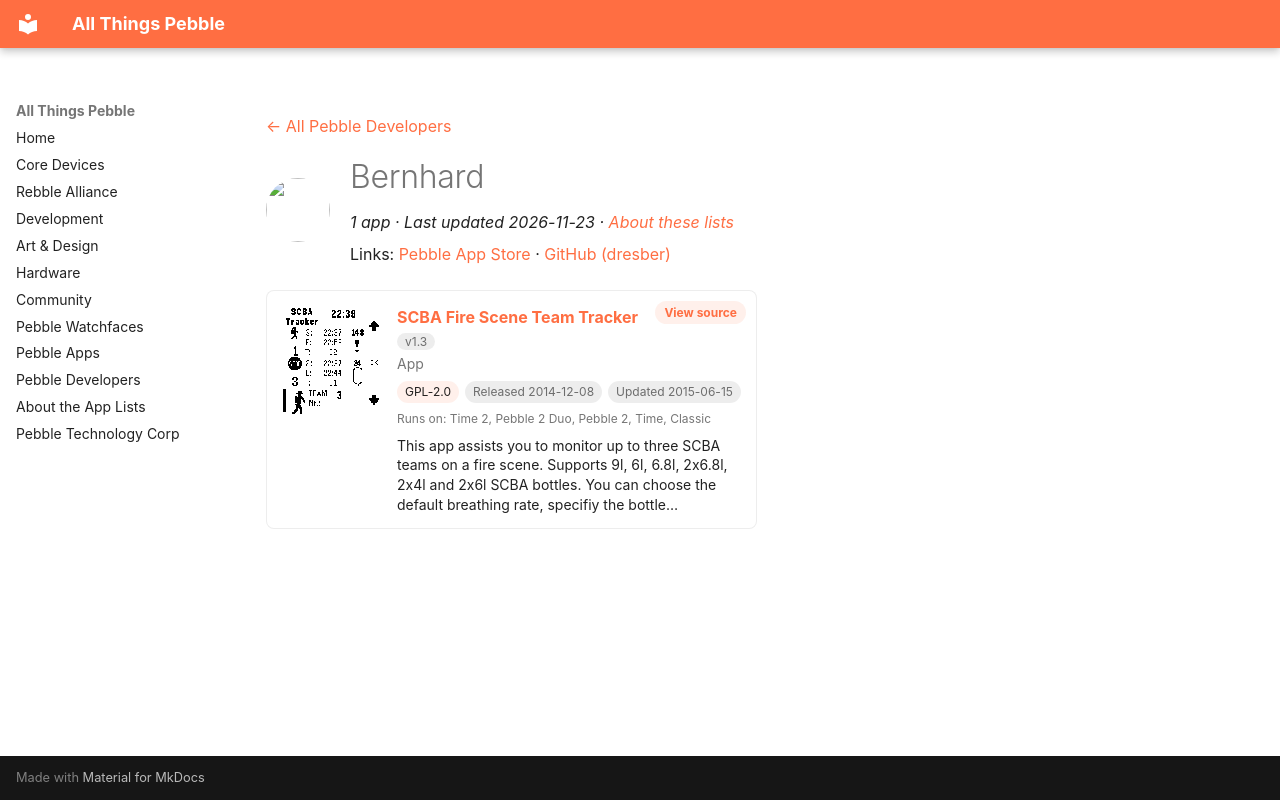

repository: saltedlolly/all-things-pebble · page: developers/bernhard.html · generator: mkdocs

---
title: "Bernhard"
hide:
  - toc
---

<!-- Generated by scripts/update_app_directory.py: do not edit by hand -->
[← All Pebble Developers](../developers.md)

<div class="dev-header" markdown>
<img class="dev-avatar" src="https://github.com/dresber.png?size=128" alt="" width="64" height="64" loading="lazy" onerror="this.remove()">
<div class="dev-intro" markdown>

# Bernhard

*1 app · Last updated 2026-11-23 · [About these lists](../about-app-lists.md)*

Links: [Pebble App Store](https://apps.repebble.com/apps/dev/bernhard_531b1fee8d1b3e5776000013) · [GitHub (dresber)](https://github.com/dresber)

</div>
</div>

<div class="app-grid dev-apps" data-search-exclude>
<div class="app-card" data-type="watchapp" data-title="scba fire scene team tracker" data-released="2014-12-08" data-updated="2015-06-15">
<a class="app-shot" href="https://apps.repebble.com/5485783fc1f41bcadd00001d" data-search-exclude><img src="../images/apps/5485783fc1f41bcadd00001d.png" alt="SCBA Fire Scene Team Tracker" loading="lazy"></a>
<div class="app-info">
<h2 class="app-name" id="app-5485783fc1f41bcadd00001d"><a href="https://apps.repebble.com/5485783fc1f41bcadd00001d">SCBA Fire Scene Team Tracker</a> <span class="app-version" title="Latest version" data-search-exclude>v1.3</span></h2>
<a class="app-source" href="https://github.com/dresber/scba_tracker" title="Source code" data-search-exclude>View source</a>
<div class="app-dev">App</div>
<div class="app-tags" data-search-exclude><span class="app-licence" title="Licence">GPL-2.0</span> <span title="First published in the app store">Released 2014-12-08</span> <span title="Latest release in the app store">Updated 2015-06-15</span></div>
<div class="app-watches" title="Supported watches" data-search-exclude>Runs on: Time 2, Pebble 2 Duo, Pebble 2, Time, Classic</div>
<p class="app-desc">This app assists you to monitor up to three SCBA teams on a fire scene. Supports 9l, 6l, 6.8l, 2x6.8l, 2x4l and 2x6l SCBA bottles. You can choose the default breathing rate, specifiy the bottle…</p>
</div>
</div>
</div>
